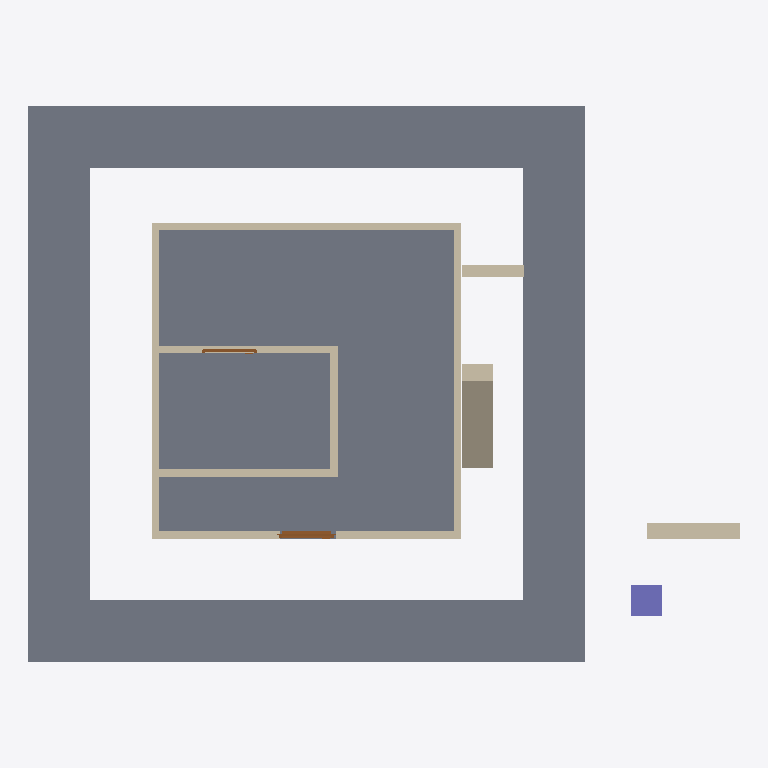
Plan cut of the same IFC building model at storey 'GFloor' (level 0.00 m, cut at 1.40 m), seen from above with north up, elements coloured by IFC class: 13 walls (beige), 5 slabs (grey), 2 doors (brown), 1 column (violet). Cut surfaces are drawn darker.
Extent 11.5 m × 9.0 m × 3.8 m (x, y, z). Storeys (2): GFloor at 0.00 m; Roof at 3.00 m. Elements (22): 13 IfcWall, 5 IfcSlab, 2 IfcDoor, 1 IfcColumn, 1 IfcRoof.

HEADER;
FILE_DESCRIPTION(('ViewDefinition[DesignTransferView]'),'2;1');
FILE_NAME('0163_Ifc4_openshell_egs.ifc','2024-05-01T14:38:19+08:00',(''),(''),'IfcOpenShell v0.7.0-f7c03db75','BlenderBIM [number]-1cea3d2','');
FILE_SCHEMA(('IFC4'));
ENDSEC;
DATA;
#1=IFCPROJECT('2U9Rmn41H43ugTXR6CDU9$',$,'My Project',$,$,$,$,(#14,#26),#9);
#30=IFCSITE('19CltKWfz3_vA22ez3Hcyf',$,'My Site',$,$,#53,$,$,$,$,$,$,$,$);
#36=IFCBUILDING('2SdMENEcH4UfPE6zYMSmDa',$,'My Building',$,$,#59,$,$,$,$,$,$);
#42=IFCBUILDINGSTOREY('2D1baGATH4wvwzMs1MVk3n',$,'GFloor',$,$,#1488,$,$,$,$);
#1621=IFCBUILDINGSTOREY('2yfvyXp0T3mOZMDywNpA8r',$,'Roof',$,$,#1636,$,$,$,$);
#1891=IFCSLAB('06$TClvdv4sx6LihbawvD8',$,'Slab',$,$,#1927,#1906,$,$);
#1985=IFCSLAB('0dZmfCCo96ZA5nEgp$VjLj',$,'PavingWest',$,$,#2036,#1996,$,$);
#1964=IFCSLAB('0d_W9p0nz37Pd$hdhCR5nE',$,'PavingEast',$,$,#1971,#1978,$,$);
#1946=IFCSLAB('3YKyXG2RnAkwwD29qnxYFu',$,'PavingNorth',$,$,#1953,#1960,$,$);
#2013=IFCSLAB('2yVvjEywL8qhA$8YsVyvWM',$,'PavingSouth',$,$,#2041,#2024,$,$);
#1195=IFCWALL('2KAHfGRvj9peYjFEDVBBgI',$,'Wall',$,$,#1543,#1201,$,$);
#447=IFCWALL('17KXVry397phM5rUQyQR9M',$,'Wall',$,$,#2080,#453,$,$);
#86=IFCWALL('3$nWtoZ2v1XfHZ04P317Wc',$,$,$,$,#2178,#105,$,$);
#2186=IFCWALL('1kcFLGQ6T0LOOzquFHvmh1',$,'Wall_NAME_MatsTestbyType',$,$,#2217,#2193,$,$);
#152=IFCWALL('005FHyoCP96vXOQfUNLVD0',$,'Wall',$,$,#2162,#159,$,$);
#1233=IFCWALL('0pNaB2IHHAKx79isdDyNzx',$,'Wall',$,$,#2085,#1244,$,$);
#191=IFCWALL('1j0MHZ9dP7ueOiXKFHNxN2',$,'Wall',$,$,#2157,#197,$,$);
#472=IFCWALL('162IJzRffCPfeR0orlX9nk',$,'Wall',$,$,#2075,#478,$,$);
#2241=IFCCOLUMN('1dkUfyaAnCFQKpqIT_LTmR',$,'Column',$,$,#2249,#2253,$,$);
#229=IFCWALL('3cayUF2hXB2wV$_DtOieI0',$,'Wall',$,$,#2147,#235,$,$);
#1306=IFCWALL('1RzzqEgF5CDQsltzPy6zsV',$,'Wall',$,$,#2167,#1317,$,$);
#633=IFCWALL('1j36WLsnf1rQqdU$UM5ls7',$,'Wall',$,$,#2070,#639,$,$);
#1128=IFCWALL('21wGXWE5vFCBaLNNcqYtaf',$,'Wall',$,$,#1538,#1135,$,$);
#1798=IFCDOOR('1vFjF7jhb4_ReAlBk9u9l3',$,'Door',$,$,#2060,#1824,$,2000.0,899.999976158142,$,$,$);
#1363=IFCWALL('1mZUy7c6j3qvoU3jb3xMy_',$,'Wall',$,$,#2090,#1374,$,$);
#375=IFCDOOR('0AaMiyR7j08eNDDbwVBZ$x',$,'Door',$,$,#2152,#407,$,2000.0,899.999976158142,$,$,$);
ENDSEC;